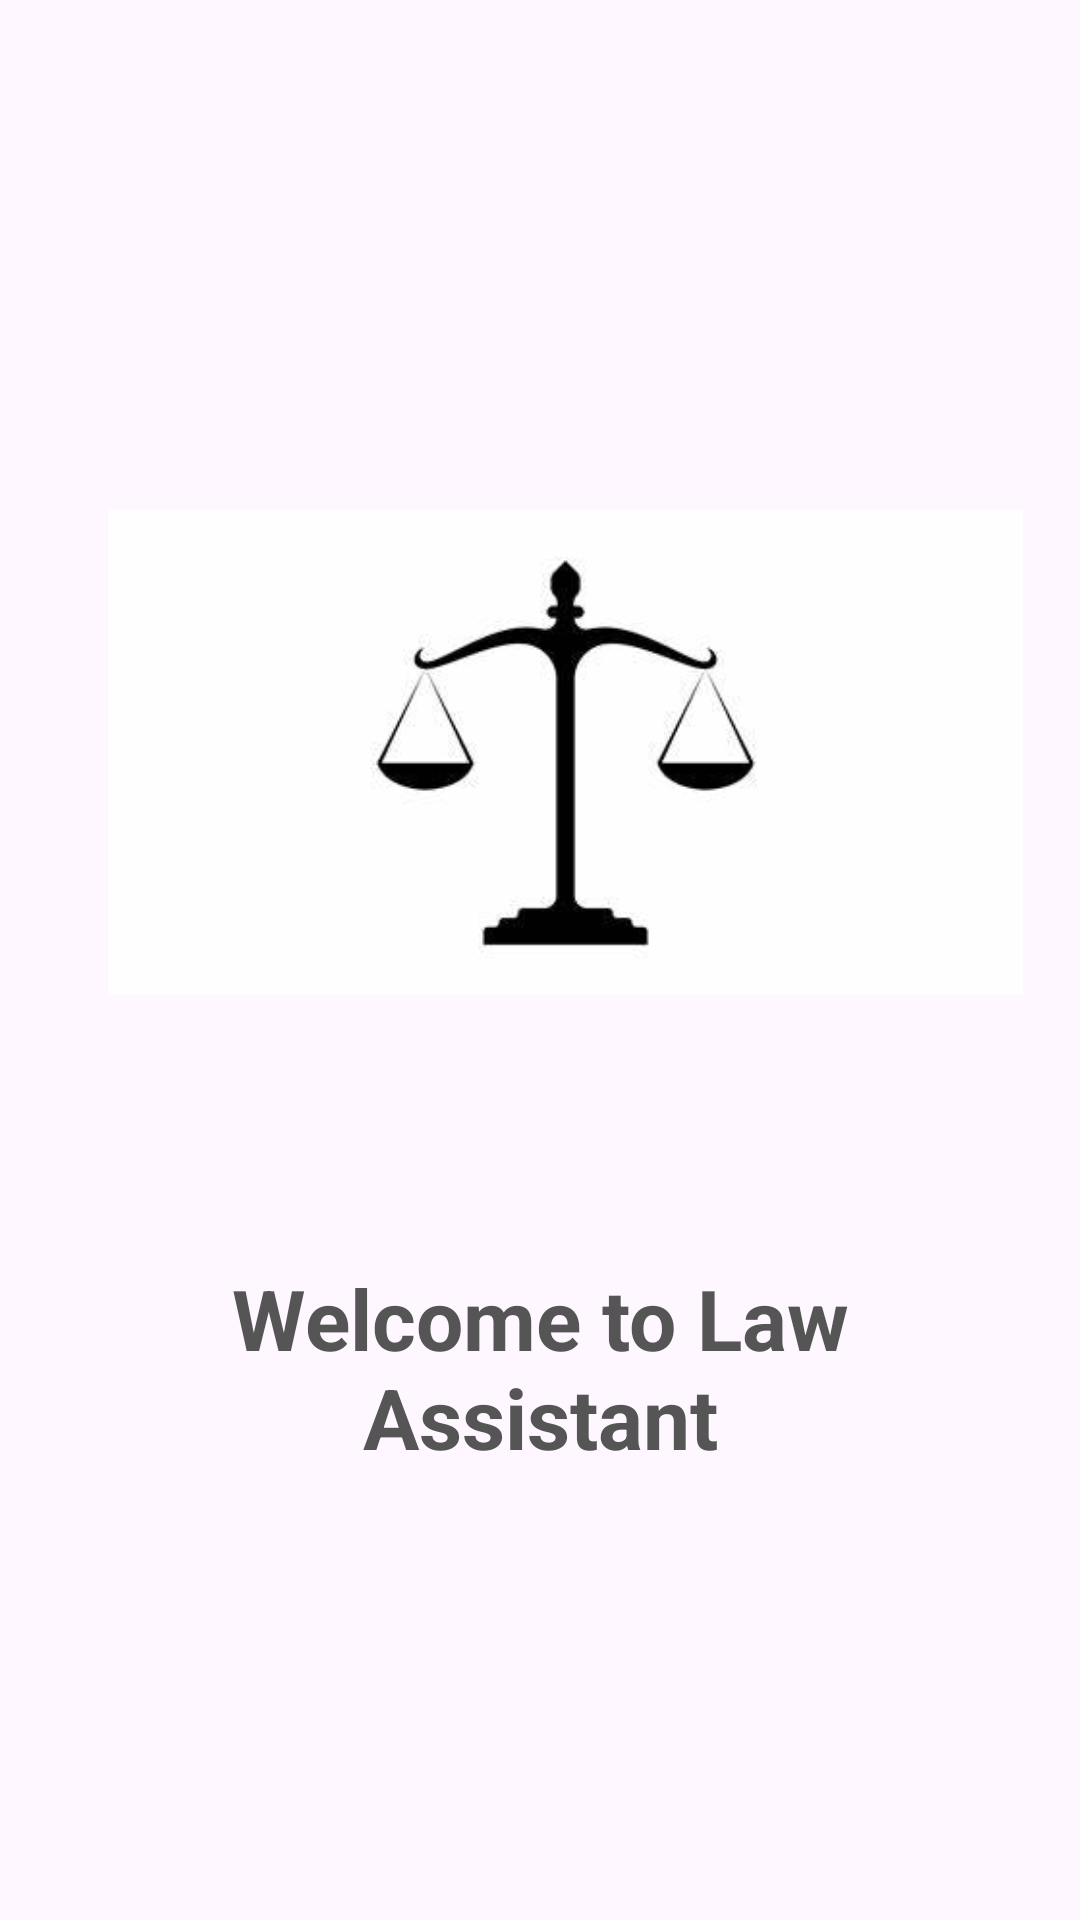

Reconstruct the res/layout file that produces this screen, plus the resources it refers to.
<!-- AndroidManifest.xml: application theme Theme.LawAssistant2 -->
<!-- res/layout/activity_main.xml -->
<?xml version="1.0" encoding="utf-8"?>
<androidx.constraintlayout.widget.ConstraintLayout xmlns:android="http://schemas.android.com/apk/res/android"
    xmlns:app="http://schemas.android.com/apk/res-auto"
    xmlns:tools="http://schemas.android.com/tools"
    android:layout_width="match_parent"
    android:layout_height="match_parent"
    tools:context=".MainActivity">

    <ImageView
        android:id="@+id/imageView"
        android:layout_width="305dp"
        android:layout_height="0dp"
        android:layout_marginStart="36dp"
        android:layout_marginTop="170dp"
        android:layout_marginBottom="89dp"
        android:scaleType="centerCrop"
        app:layout_constraintBottom_toTopOf="@+id/textView"
        app:layout_constraintStart_toStartOf="parent"
        app:layout_constraintTop_toTopOf="parent"
        app:srcCompat="@drawable/legal_logo" />

    <TextView
        android:id="@+id/textView"
        android:layout_width="0dp"
        android:layout_height="wrap_content"
        android:layout_marginStart="24dp"
        android:layout_marginEnd="24dp"
        android:layout_marginBottom="149dp"
        android:background="@drawable/rounded_background"
        android:elevation="4dp"
        android:fontFamily="sans-serif"
        android:text="Welcome to Law Assistant"
        android:textAlignment="center"
        android:textColor="@color/dark_gray"
        android:textSize="28sp"
        android:textStyle="bold"
        app:layout_constraintBottom_toBottomOf="parent"
        app:layout_constraintEnd_toEndOf="parent"
        app:layout_constraintStart_toStartOf="parent"
        app:layout_constraintTop_toBottomOf="@+id/imageView" />

</androidx.constraintlayout.widget.ConstraintLayout>
<!-- resources referenced by this layout -->
<resources>
  <color name="dark_gray">#555555</color>
  <!-- drawable legal_logo: jpg bitmap (drawable, 7137 bytes) -->
  <!-- drawable rounded_background (drawable) -->
  <?xml version="1.0" encoding="utf-8"?>
  <selector xmlns:android="http://schemas.android.com/apk/res/android">
      <shape xmlns:android="http://schemas.android.com/apk/res/android">
          <solid android:color="@color/text_background" />
          <corners android:radius="12dp" /> 
      </shape>
  </selector>
  <style name="Theme.LawAssistant2" parent="Base.Theme.LawAssistant2" />
  <color name="text_background">#EFEFEF</color>
  <style name="Base.Theme.LawAssistant2" parent="Theme.Material3.DayNight.NoActionBar">
          
          
      </style>
</resources>
